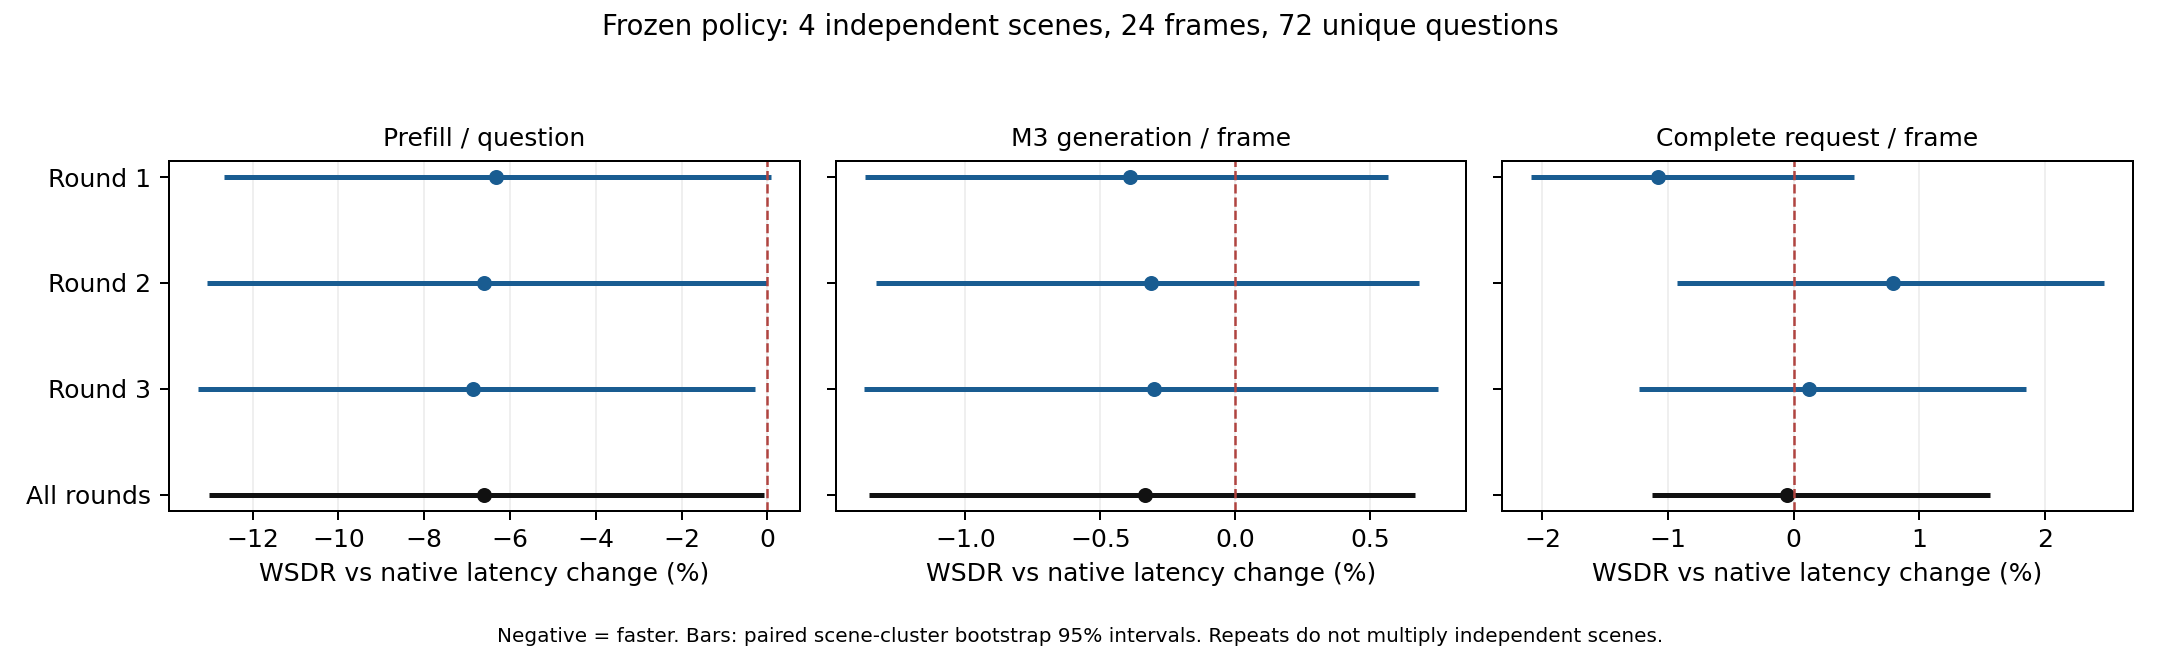

The data file committed next to this chart (first rows):
metric, round, measurements, scenes, change_percent, ci95_lower_percent, ci95_upper_percent
prefill, Round 1, 72, 4, -6.331, -12.66, 0.08534
prefill, Round 2, 72, 4, -6.608, -13.07, -0.008201
prefill, Round 3, 72, 4, -6.855, -13.28, -0.2876
prefill, All rounds, 216, 4, -6.599, -13, -0.07021
m3, Round 1, 24, 4, -0.3907, -1.372, 0.566
m3, Round 2, 24, 4, -0.312, -1.33, 0.6832
m3, Round 3, 24, 4, -0.2999, -1.375, 0.7514
m3, All rounds, 72, 4, -0.3342, -1.359, 0.6669
end_to_end, Round 1, 24, 4, -1.079, -2.092, 0.4831
end_to_end, Round 2, 24, 4, 0.7937, -0.9277, 2.471
end_to_end, Round 3, 24, 4, 0.1234, -1.232, 1.844
end_to_end, All rounds, 72, 4, -0.0532, -1.127, 1.561
